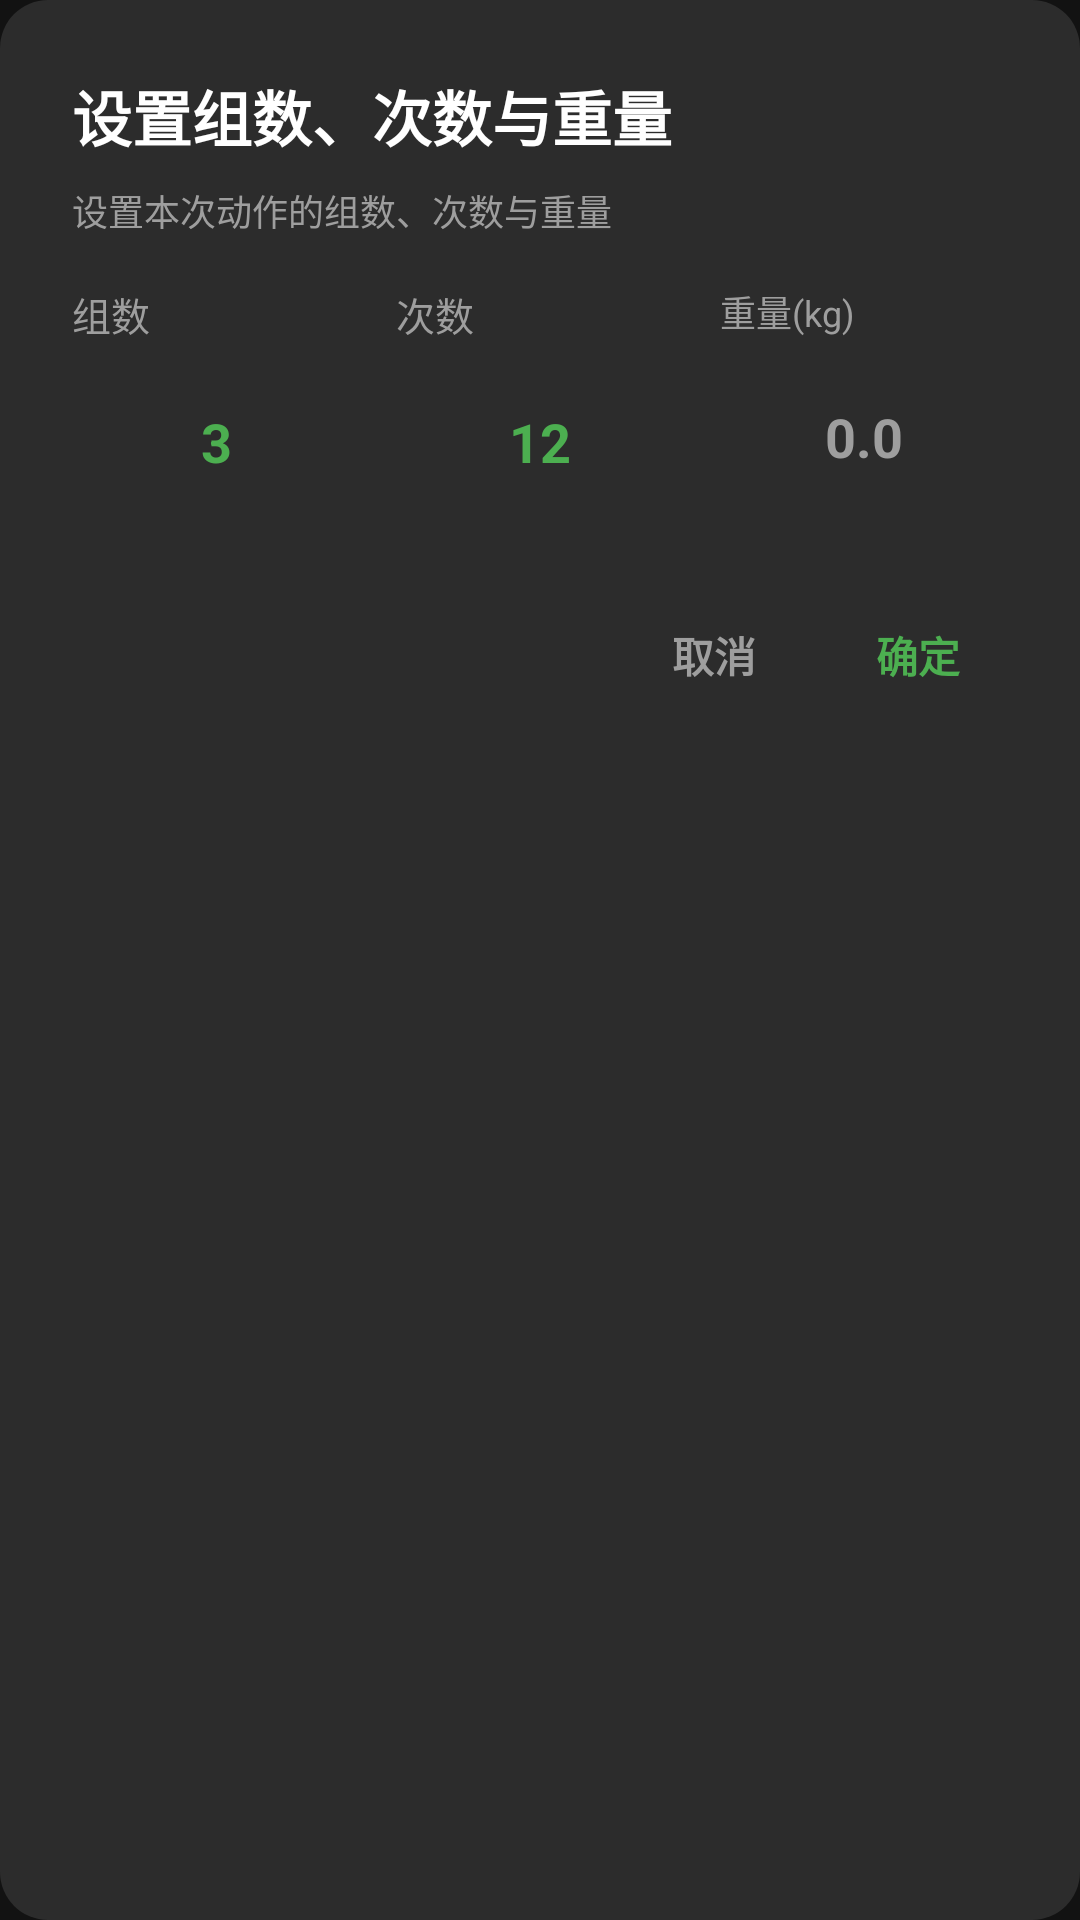

This screen was rendered from an Android layout file. Write that file and the resources it references.
<!-- AndroidManifest.xml: application theme Theme.FitApp -->
<!-- res/layout/dialog_add_exercise.xml -->
<?xml version="1.0" encoding="utf-8"?>
<LinearLayout xmlns:android="http://schemas.android.com/apk/res/android"
    xmlns:tools="http://schemas.android.com/tools"
    android:layout_width="match_parent"
    android:layout_height="wrap_content"
    android:background="@drawable/bg_dialog_rounded"
    android:orientation="vertical"
    android:padding="24dp">

    <TextView
        android:id="@+id/tvDialogTitle"
        style="@style/FitDialogTitle"
        android:layout_width="wrap_content"
        android:layout_height="wrap_content"
        android:text="@string/sets_reps_title"
        tools:text="杠铃卧推" />

    <TextView
        android:id="@+id/tvDialogSubtitle"
        style="@style/FitDialogSubtitle.Small"
        android:layout_width="wrap_content"
        android:layout_height="wrap_content"
        android:layout_marginTop="8dp"
        android:text="@string/sets_reps_subtitle" />

    <LinearLayout
        android:layout_width="match_parent"
        android:layout_height="wrap_content"
        android:baselineAligned="false"
        android:orientation="horizontal">

        <LinearLayout
            android:layout_width="0dp"
            android:layout_height="wrap_content"
            android:layout_weight="1"
            android:orientation="vertical">

            <TextView
                style="@style/FitFieldLabel"
                android:layout_width="wrap_content"
                android:layout_height="wrap_content"
                android:text="@string/label_sets" />

            <EditText
                android:id="@+id/etSets"
                style="@style/FitInput"
                android:gravity="center"
                android:hint="@string/hint_sets"
                android:imeOptions="actionNext"
                android:inputType="number"
                android:selectAllOnFocus="true"
                android:text="3"
                android:textColor="@color/green"
                android:textSize="18sp"
                android:textStyle="bold" />
        </LinearLayout>

        <LinearLayout
            android:layout_width="0dp"
            android:layout_height="wrap_content"
            android:layout_marginLeft="12dp"
            android:layout_weight="1"
            android:orientation="vertical">

            <TextView
                style="@style/FitFieldLabel"
                android:layout_width="wrap_content"
                android:layout_height="wrap_content"
                android:text="@string/label_reps" />

            <EditText
                android:id="@+id/etReps"
                style="@style/FitInput"
                android:gravity="center"
                android:hint="@string/hint_reps"
                android:imeOptions="actionNext"
                android:inputType="number"
                android:selectAllOnFocus="true"
                android:text="12"
                android:textColor="@color/green"
                android:textSize="18sp"
                android:textStyle="bold" />
        </LinearLayout>

        <LinearLayout
            android:layout_width="0dp"
            android:layout_height="wrap_content"
            android:layout_marginLeft="12dp"
            android:layout_weight="1"
            android:orientation="vertical">

            <TextView
                style="@style/FitFieldLabel"
                android:layout_width="wrap_content"
                android:layout_height="wrap_content"
                android:singleLine="true"
                android:text="@string/label_weight_kg"
                android:textSize="12sp" />

            <EditText
                android:id="@+id/etWeight"
                style="@style/FitInput"
                android:gravity="center"
                android:hint="@string/hint_exercise_weight"
                android:imeOptions="actionDone"
                android:inputType="numberDecimal"
                android:selectAllOnFocus="true"
                android:textColor="@color/green"
                android:textSize="18sp"
                android:textStyle="bold" />
        </LinearLayout>
    </LinearLayout>

    <LinearLayout
        android:layout_width="match_parent"
        android:layout_height="wrap_content"
        android:layout_marginTop="24dp"
        android:gravity="end"
        android:orientation="horizontal">

        <TextView
            android:id="@+id/btnDialogCancel"
            style="@style/FitDialogButton.Cancel"
            android:text="@string/action_cancel" />

        <TextView
            android:id="@+id/btnDialogConfirm"
            style="@style/FitDialogButton"
            android:layout_marginLeft="8dp"
            android:text="@string/action_confirm" />
    </LinearLayout>
</LinearLayout>
<!-- resources referenced by this layout -->
<resources>
  <color name="green">#4CAF50</color>
  <!-- drawable bg_dialog_rounded (drawable) -->
  <?xml version="1.0" encoding="utf-8"?>
  <shape xmlns:android="http://schemas.android.com/apk/res/android" android:shape="rectangle">
      <solid android:color="@color/dialog_surface" />
      <corners android:radius="16dp" />
  </shape>
  <string name="action_cancel">取消</string>
  <string name="action_confirm">确定</string>
  <string name="hint_exercise_weight">0.0</string>
  <string name="hint_reps">12</string>
  <string name="hint_sets">3</string>
  <string name="label_reps">次数</string>
  <string name="label_sets">组数</string>
  <string name="label_weight_kg">重量(kg)</string>
  <string name="sets_reps_subtitle">设置本次动作的组数、次数与重量</string>
  <string name="sets_reps_title">设置组数、次数与重量</string>
  <style name="FitDialogButton">
          <item name="android:layout_width">wrap_content</item>
          <item name="android:layout_height">44dp</item>
          <item name="android:gravity">center</item>
          <item name="android:paddingLeft">16dp</item>
          <item name="android:paddingRight">16dp</item>
          <item name="android:textColor">@color/green</item>
          <item name="android:textSize">14sp</item>
          <item name="android:textStyle">bold</item>
          <item name="android:background">?attr/selectableItemBackgroundBorderless</item>
          <item name="android:clickable">true</item>
          <item name="android:focusable">true</item>
      </style>
  <style name="FitDialogButton.Cancel">
          <item name="android:textColor">@color/text_muted</item>
      </style>
  <style name="FitDialogSubtitle.Small">
          <item name="android:textColor">@color/text_muted</item>
          <item name="android:textSize">12sp</item>
      </style>
  <style name="FitDialogTitle">
          <item name="android:textColor">@color/text_primary</item>
          <item name="android:textSize">20sp</item>
          <item name="android:textStyle">bold</item>
      </style>
  <style name="FitFieldLabel">
          <item name="android:textColor">@color/text_muted</item>
          <item name="android:textSize">13sp</item>
          <item name="android:layout_marginTop">16dp</item>
          <item name="android:layout_marginBottom">8dp</item>
      </style>
  <color name="dialog_surface">#2C2C2C</color>
  <color name="text_muted">#9E9E9E</color>
  <color name="text_primary">#FFFFFF</color>
  <color name="green_dark">#2E7D32</color>
  <color name="white">#FFFFFF</color>
  <color name="black">#000000</color>
  <color name="surface">#1E1E1E</color>
  <color name="bg">#121212</color>
  <color name="text_secondary">#B0B0B0</color>
  <color name="text_hint">#7A7A7A</color>
  <style name="Theme.FitApp.Dialog" parent="Theme.MaterialComponents.Dialog">
          <item name="android:windowBackground">@android:color/transparent</item>
          <item name="android:windowNoTitle">true</item>
          <item name="android:windowIsFloating">true</item>
          <item name="android:backgroundDimEnabled">true</item>
          <item name="colorSurface">@color/dialog_surface</item>
          <item name="colorOnSurface">@color/text_primary</item>
          <item name="android:textColorPrimary">@color/text_primary</item>
          <item name="android:textColorHint">@color/text_muted</item>
          <item name="colorControlActivated">@color/green</item>
      </style>
  <style name="ThemeOverlay.FitApp.MaterialAlertDialog" parent="ThemeOverlay.MaterialComponents.MaterialAlertDialog">
          <item name="colorSurface">@color/surface</item>
          <item name="colorOnSurface">@color/text_primary</item>
          <item name="colorPrimary">@color/green</item>
          <item name="android:textColorPrimary">@color/text_primary</item>
          <item name="android:textColorSecondary">@color/text_secondary</item>
          <item name="elevationOverlayEnabled">false</item>
      </style>
</resources>
